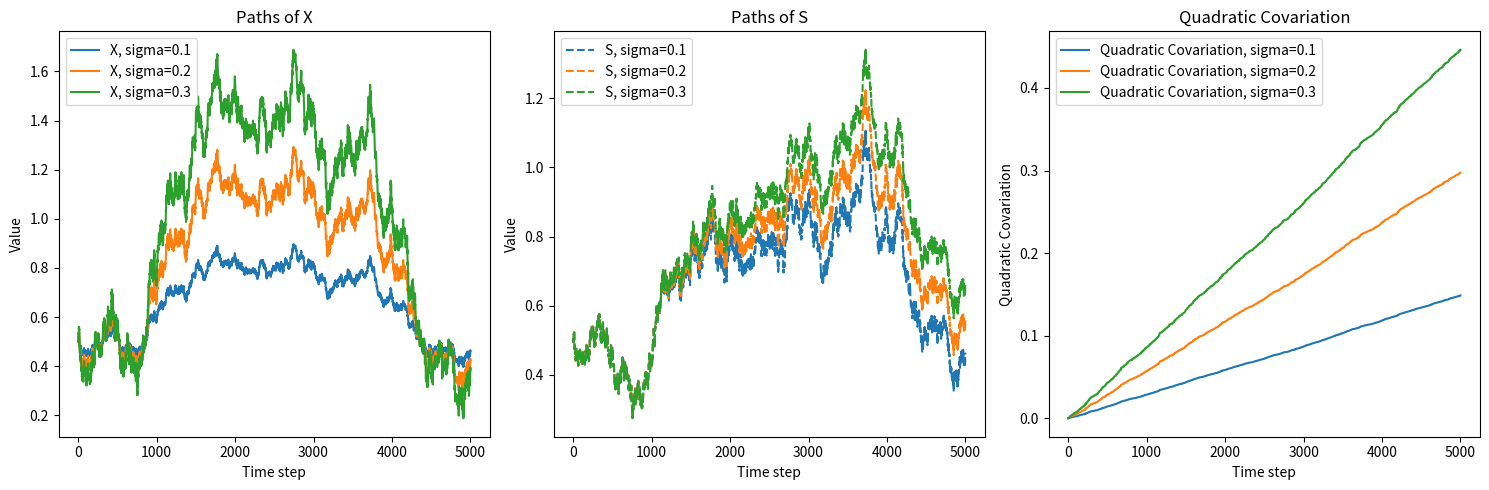

This chart was generated by the following Python code:
## Problem3 : 参数 \sigma

import numpy as np
import matplotlib.pyplot as plt

# 设置随机种子以保证结果的可复现性
np.random.seed(42)

# 参数定义
sigma_values = [0.1, 0.2, 0.3]  # X_t 的波动性变化范围
alpha = 0.1  # X_t 的回归速度
v = 0.5  # X_t 的长期均值
theta = 0.1  # S_t 回归到 X_t 的速度
sigma_hat1 = 0.15  # S_t 的波动性，与 B 相关
sigma_hat2 = 0.1  # S_t 的波动性，与 W 相关
x0 = 0.5  # X_t 的初始值
s0 = 0.5  # S_t 的初始值

# 时间设置
T = 10
N = 5000
dt = T / N

# 布朗运动
B = np.random.normal(0, np.sqrt(dt), N)
W = np.random.normal(0, np.sqrt(dt), N)

# 绘制参数 sigma 的影响
plt.figure(figsize=(15, 5))

# 绘制 X 的轨道图
plt.subplot(1, 3, 1)
for sigma in sigma_values:
    X = np.zeros(N+1)
    S = np.zeros(N+1)
    X[0] = x0
    S[0] = s0
    for t in range(1, N+1):
        dB = B[t-1]
        dW = W[t-1]
        X[t] = X[t-1] + alpha * (v - X[t-1]) * dt + sigma * dB
        S[t] = S[t-1] + theta * (X[t-1] - S[t-1]) * dt + sigma_hat1 * dB + sigma_hat2 * dW
    plt.plot(X, label=f'X, sigma={sigma}')
plt.title('Paths of X')
plt.xlabel('Time step')
plt.ylabel('Value')
plt.legend()

# 绘制 S 的轨道图
plt.subplot(1, 3, 2)
for sigma in sigma_values:
    X = np.zeros(N+1)
    S = np.zeros(N+1)
    X[0] = x0
    S[0] = s0
    for t in range(1, N+1):
        dB = B[t-1]
        dW = W[t-1]
        X[t] = X[t-1] + alpha * (v - X[t-1]) * dt + sigma * dB
        S[t] = S[t-1] + theta * (X[t-1] - S[t-1]) * dt + sigma_hat1 * dB + sigma_hat2 * dW
    plt.plot(S, label=f'S, sigma={sigma}', linestyle='--')
plt.title('Paths of S')
plt.xlabel('Time step')
plt.ylabel('Value')
plt.legend()

# 计算并绘制二阶混合变差
plt.subplot(1, 3, 3)
for sigma in sigma_values:
    X = np.zeros(N+1)
    S = np.zeros(N+1)
    X[0] = x0
    S[0] = s0
    for t in range(1, N+1):
        dB = B[t-1]
        dW = W[t-1]
        X[t] = X[t-1] + alpha * (v - X[t-1]) * dt + sigma * dB
        S[t] = S[t-1] + theta * (X[t-1] - S[t-1]) * dt + sigma_hat1 * dB + sigma_hat2 * dW
    qc = np.cumsum((X[1:] - X[:-1]) * (S[1:] - S[:-1]))
    plt.plot(qc, label=f'Quadratic Covariation, sigma={sigma}')
plt.title('Quadratic Covariation')
plt.xlabel('Time step')
plt.ylabel('Quadratic Covariation')
plt.legend()

plt.tight_layout()
plt.show()
